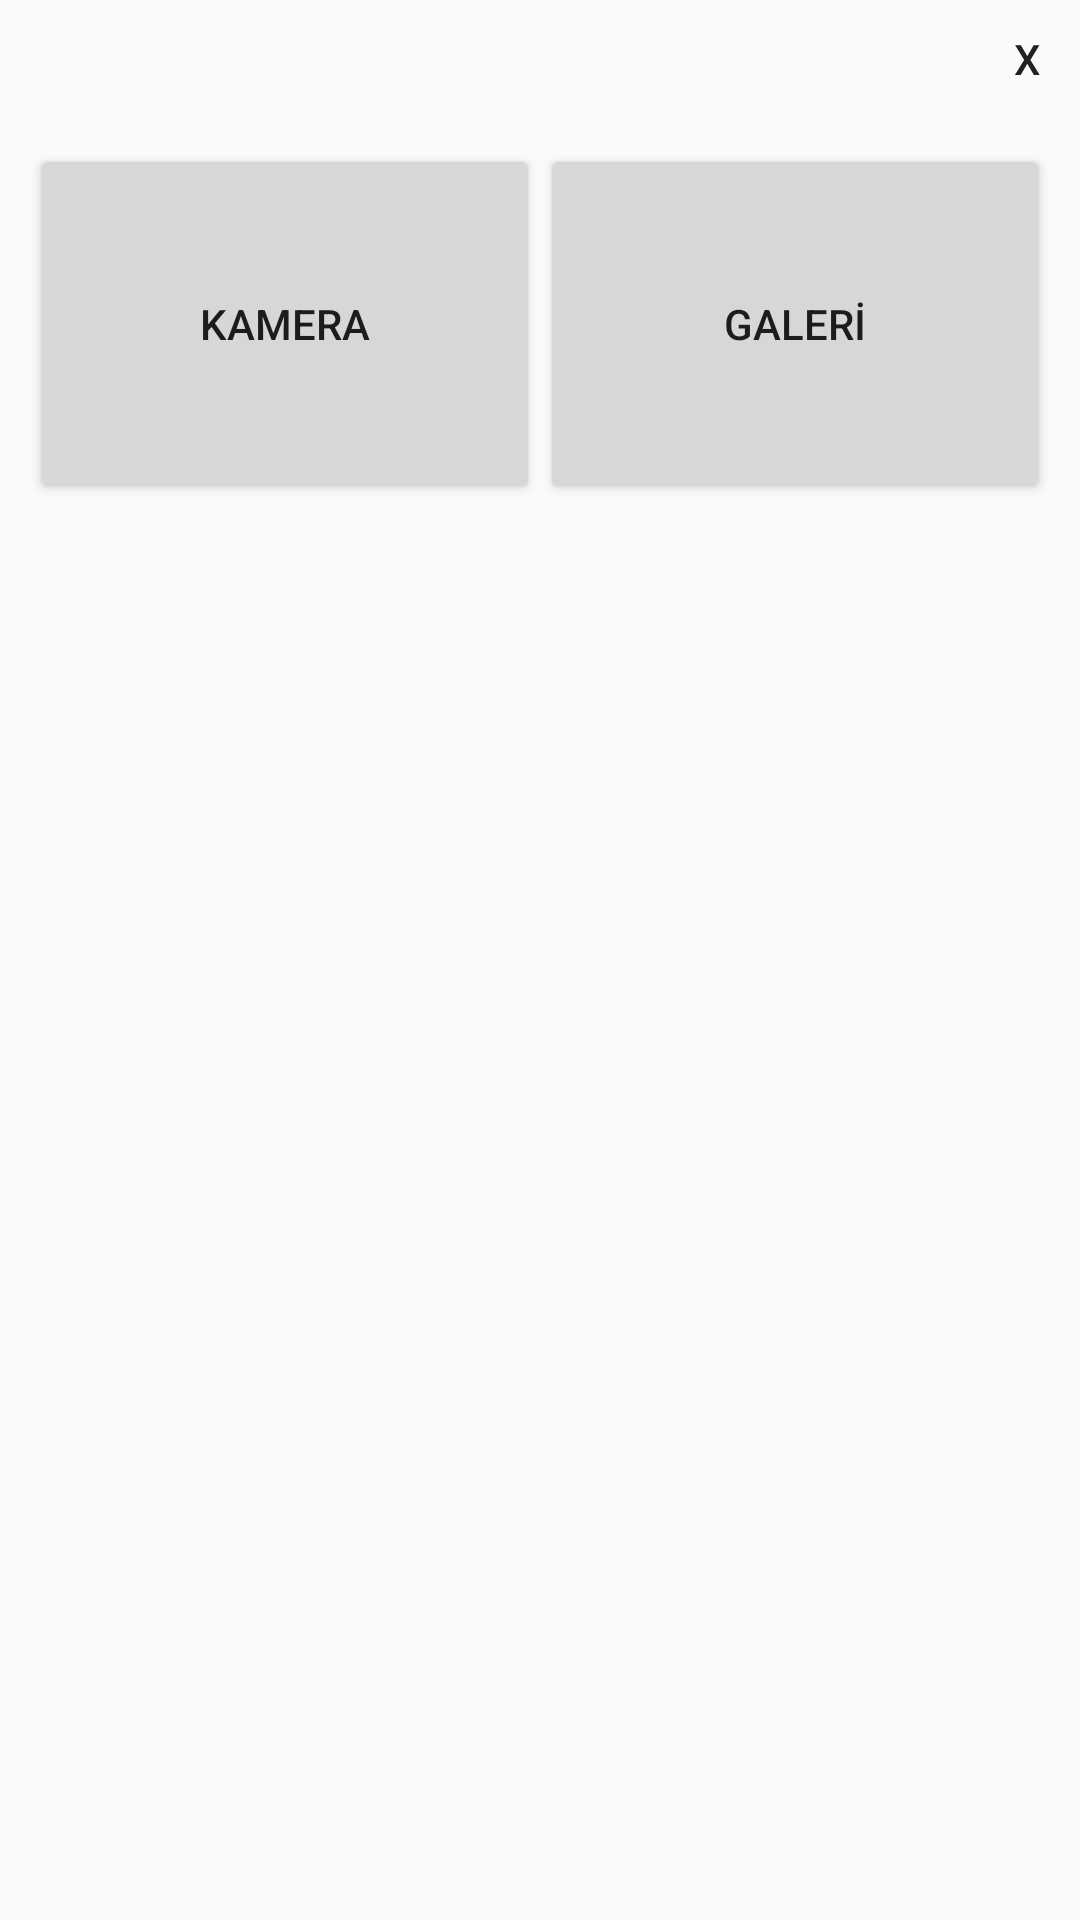

Layout XML and referenced resources for this Android screen:
<!-- AndroidManifest.xml: application theme AppTheme -->
<!-- res/layout/photo_add_options_dialog_box_layout.xml -->
<?xml version="1.0" encoding="utf-8"?>
<LinearLayout xmlns:android="http://schemas.android.com/apk/res/android"
    android:id="@+id/photoAddOptionsDialogBoxLayout"
    android:layout_width="match_parent"
    android:layout_height="wrap_content"
    android:orientation="vertical"
    android:padding="10dp">

    <FrameLayout
        android:layout_width="match_parent"
        android:layout_height="wrap_content">

        <Button
            android:id="@+id/closeButton"
            android:layout_width="15dp"
            android:layout_height="15dp"
            android:layout_gravity="right"
            android:background="@android:color/transparent"
            android:text="X" />

        <LinearLayout
            android:layout_width="match_parent"
            android:layout_height="match_parent"
            android:orientation="vertical">

            <TextView
                android:id="@+id/dialogBoxTitleTextView"
                android:layout_width="match_parent"
                android:layout_height="wrap_content"
                android:textColor="@color/colorPrimary"
                android:textSize="15sp" />

            <TextView
                android:id="@+id/dialogBoxPreparationTextView"
                android:layout_width="match_parent"
                android:layout_height="wrap_content"
                android:textSize="13sp" />

            <LinearLayout
                android:layout_width="match_parent"
                android:layout_height="match_parent"
                android:orientation="vertical">

                <LinearLayout
                    android:layout_width="match_parent"
                    android:layout_height="match_parent"
                    android:orientation="horizontal">

                    <Button
                        android:id="@+id/takeCameraButton"
                        android:layout_width="wrap_content"
                        android:layout_height="120dp"
                        android:layout_weight="1"
                        android:text="KAMERA" />

                    <Button
                        android:id="@+id/pickFromGalleryButton"
                        android:layout_width="wrap_content"
                        android:layout_height="120dp"
                        android:layout_weight="1"
                        android:text="GALERİ" />
                </LinearLayout>
            </LinearLayout>
        </LinearLayout>
    </FrameLayout>
</LinearLayout>
<!-- resources referenced by this layout -->
<resources>
  <color name="colorPrimary">#B82323</color>
  <style name="AppTheme" parent="Theme.AppCompat.Light.NoActionBar">
          
          <item name="colorPrimary">@color/colorPrimary</item>
          <item name="colorPrimaryDark">@color/colorPrimaryDark</item>
          <item name="colorAccent">@color/colorAccent</item>
      </style>
  <color name="colorPrimaryDark">#B82323</color>
  <color name="colorAccent">#B82323</color>
</resources>
